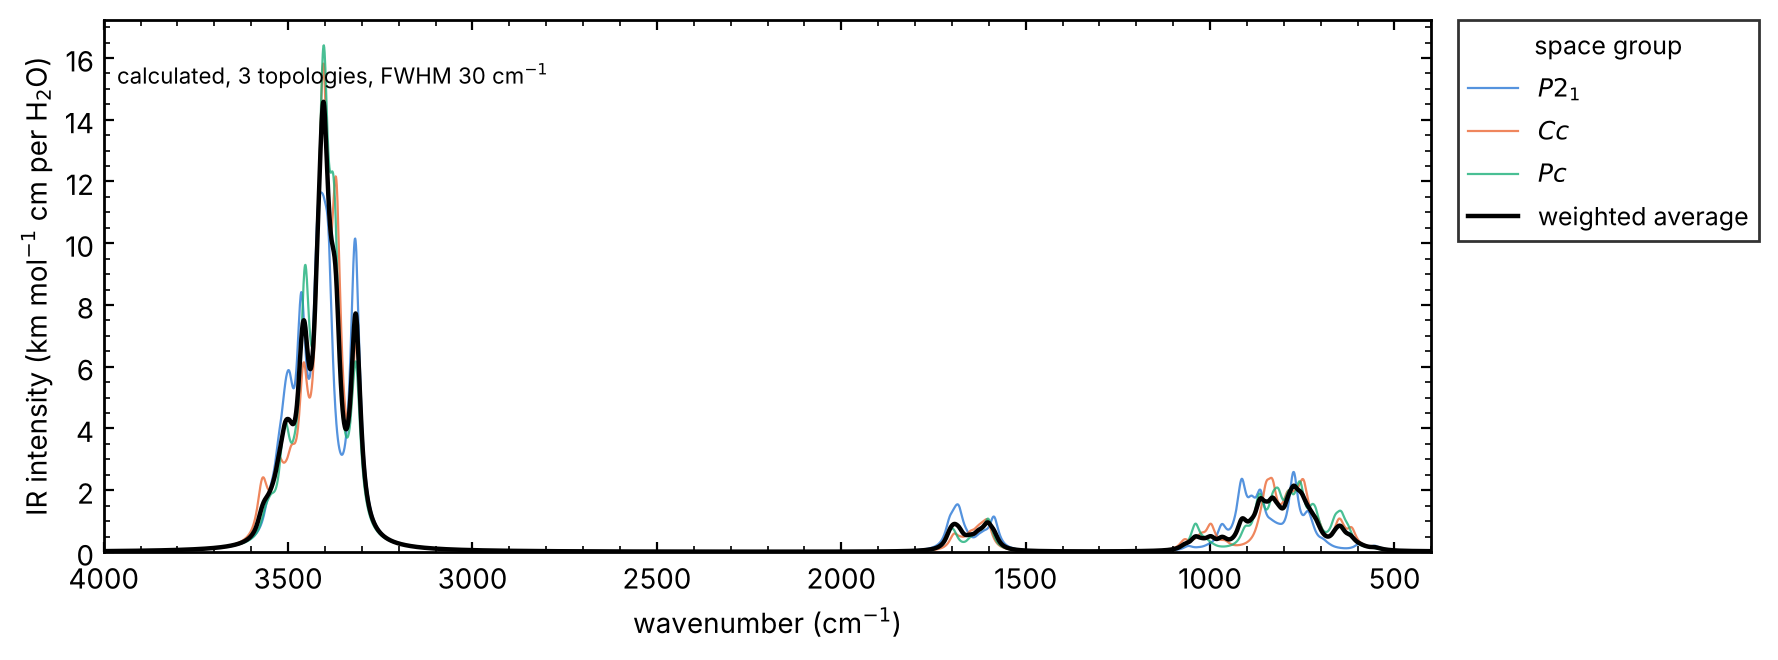

Values plotted in this chart, from the file beside it:
wavenumber, config_10_P2_1, config_22_Cc, config_24_Pc, weighted_average
0.0, 0.0116, 0.01542, 0.01533, 0.01412
1.0, 0.0117, 0.01557, 0.01547, 0.01424
2.0, 0.01179, 0.01571, 0.01561, 0.01437
3.0, 0.01189, 0.01586, 0.01576, 0.0145
4.0, 0.012, 0.01601, 0.0159, 0.01464
5.0, 0.0121, 0.01616, 0.01605, 0.01477
6.0, 0.01221, 0.01632, 0.0162, 0.01491
7.0, 0.01231, 0.01648, 0.01636, 0.01505
8.0, 0.01242, 0.01664, 0.01651, 0.01519
9.0, 0.01253, 0.01681, 0.01667, 0.01534
10.0, 0.01265, 0.01698, 0.01684, 0.01549
11.0, 0.01276, 0.01715, 0.017, 0.01564
12.0, 0.01288, 0.01733, 0.01717, 0.0158
13.0, 0.013, 0.01751, 0.01734, 0.01595
14.0, 0.01313, 0.01769, 0.01752, 0.01611
15.0, 0.01325, 0.01788, 0.0177, 0.01628
16.0, 0.01338, 0.01808, 0.01788, 0.01645
17.0, 0.01351, 0.01827, 0.01807, 0.01662
18.0, 0.01364, 0.01847, 0.01826, 0.01679
19.0, 0.01378, 0.01868, 0.01846, 0.01697
20.0, 0.01392, 0.01889, 0.01865, 0.01715
21.0, 0.01406, 0.01911, 0.01886, 0.01734
22.0, 0.0142, 0.01933, 0.01906, 0.01753
23.0, 0.01435, 0.01955, 0.01928, 0.01773
24.0, 0.0145, 0.01978, 0.01949, 0.01792
25.0, 0.01465, 0.02002, 0.01971, 0.01813
26.0, 0.01481, 0.02026, 0.01994, 0.01834
27.0, 0.01497, 0.02051, 0.02017, 0.01855
28.0, 0.01514, 0.02077, 0.02041, 0.01877
29.0, 0.01531, 0.02103, 0.02065, 0.019
30.0, 0.01548, 0.0213, 0.0209, 0.01923
31.0, 0.01566, 0.02158, 0.02115, 0.01946
32.0, 0.01584, 0.02187, 0.02141, 0.0197
33.0, 0.01603, 0.02216, 0.02167, 0.01995
34.0, 0.01622, 0.02246, 0.02195, 0.02021
35.0, 0.01641, 0.02277, 0.02223, 0.02047
36.0, 0.01661, 0.02309, 0.02251, 0.02074
37.0, 0.01682, 0.02343, 0.0228, 0.02102
38.0, 0.01703, 0.02377, 0.02311, 0.0213
39.0, 0.01725, 0.02412, 0.02341, 0.02159
40.0, 0.01747, 0.02448, 0.02373, 0.0219
41.0, 0.0177, 0.02486, 0.02406, 0.02221
42.0, 0.01794, 0.02525, 0.02439, 0.02253
43.0, 0.01818, 0.02566, 0.02474, 0.02286
44.0, 0.01844, 0.02607, 0.02509, 0.0232
45.0, 0.01869, 0.02651, 0.02545, 0.02355
46.0, 0.01896, 0.02696, 0.02583, 0.02392
47.0, 0.01924, 0.02743, 0.02622, 0.0243
48.0, 0.01952, 0.02792, 0.02661, 0.02468
49.0, 0.01981, 0.02842, 0.02703, 0.02509
50.0, 0.02012, 0.02895, 0.02745, 0.0255
51.0, 0.02042, 0.0295, 0.02788, 0.02594
52.0, 0.02074, 0.03007, 0.02833, 0.02638
53.0, 0.02107, 0.03067, 0.0288, 0.02685
54.0, 0.0214, 0.03129, 0.02928, 0.02732
55.0, 0.02174, 0.03193, 0.02977, 0.02781
56.0, 0.02209, 0.03259, 0.03028, 0.02832
57.0, 0.02244, 0.03328, 0.0308, 0.02884
58.0, 0.0228, 0.03399, 0.03134, 0.02938
59.0, 0.02315, 0.03472, 0.0319, 0.02992
... 4,140 more rows
